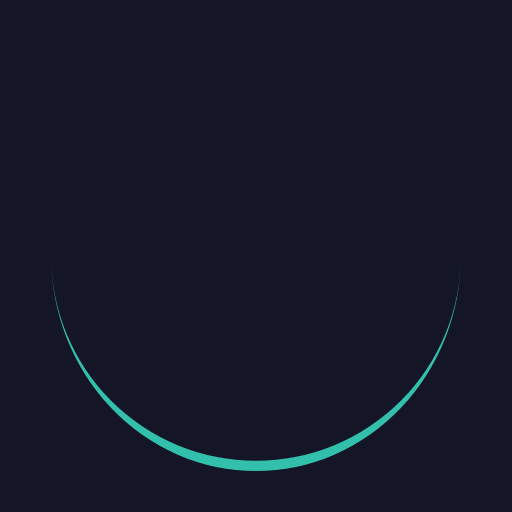
t = 0.00 s
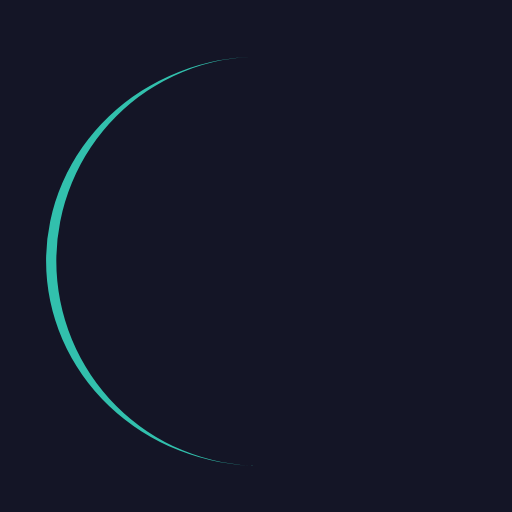
t = 0.25 s
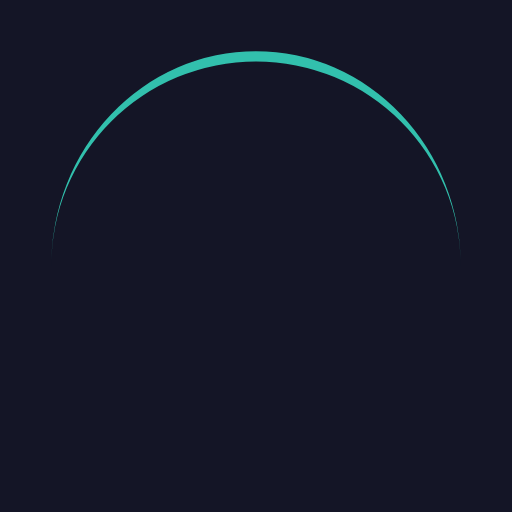
t = 0.50 s
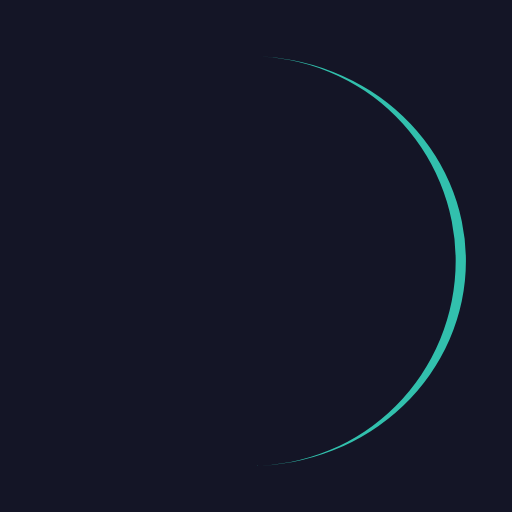
t = 0.75 s

The animated SVG that drew these frames (rendered in a browser with its animation timeline set to each time). Animation: 1 SMIL element (animateTransform=1); one cycle of 1.00 s, repeats indefinitely.

<?xml version="1.0" encoding="utf-8"?>
<svg xmlns="http://www.w3.org/2000/svg" xmlns:xlink="http://www.w3.org/1999/xlink" style="margin: auto; background: rgb(20, 21, 38); display: block; shape-rendering: auto;" width="200px" height="200px" viewBox="0 0 100 100" preserveAspectRatio="xMidYMid">
<path d="M10 50A40 40 0 0 0 90 50A40 42 0 0 1 10 50" fill="#32c0ad" stroke="none">
  <animateTransform attributeName="transform" type="rotate" dur="1s" repeatCount="indefinite" keyTimes="0;1" values="0 50 51;360 50 51"></animateTransform>
</path>
<!-- [ldio] generated by https://loading.io/ --></svg>